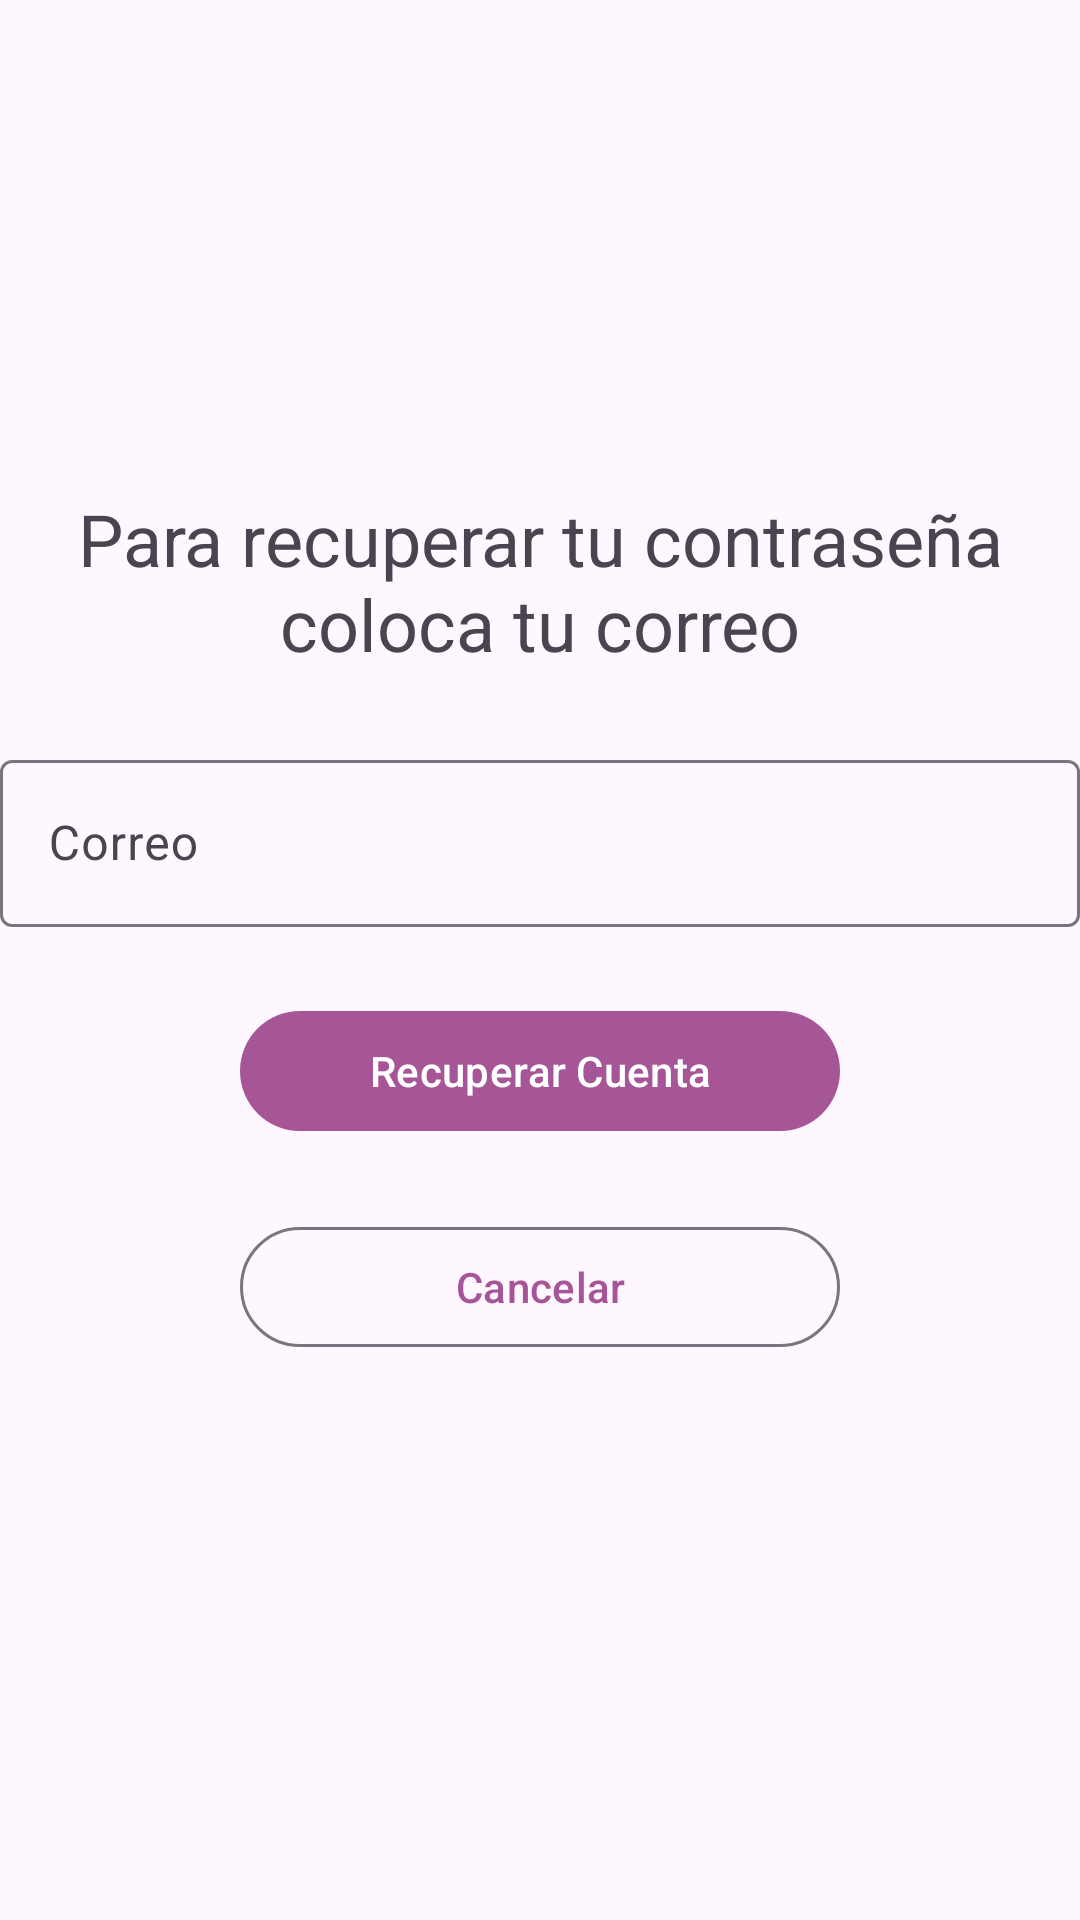

Here is an Android app screen rendered from its layout file. Give the layout XML and the strings, colors and styles it references.
<!-- AndroidManifest.xml: application theme Theme.DeliveryJT -->
<!-- res/layout/fragment_recuperar_contrasena.xml -->
<?xml version="1.0" encoding="utf-8"?>
<androidx.constraintlayout.widget.ConstraintLayout xmlns:android="http://schemas.android.com/apk/res/android"
    xmlns:app="http://schemas.android.com/apk/res-auto"
    xmlns:tools="http://schemas.android.com/tools"
    android:layout_width="match_parent"
    android:layout_height="match_parent"
    tools:context=".Fragment.RecuperarContrasena">

    <LinearLayout
        android:layout_width="match_parent"
        android:layout_height="wrap_content"
        android:gravity="center"
        android:orientation="vertical"
        app:layout_constraintBottom_toBottomOf="parent"
        app:layout_constraintEnd_toEndOf="parent"
        app:layout_constraintStart_toStartOf="parent"
        app:layout_constraintTop_toTopOf="parent">

        <TextView
            android:id="@+id/textView"
            android:layout_width="wrap_content"
            android:layout_height="wrap_content"
            android:text="@string/textoRecuperarContrasena"
            android:textSize="@dimen/espacios"
            android:textAlignment="center"
            app:layout_constraintBottom_toBottomOf="parent"
            app:layout_constraintEnd_toEndOf="parent"
            app:layout_constraintStart_toStartOf="parent"
            app:layout_constraintTop_toBottomOf="@+id/imageView"
            app:layout_constraintVertical_bias="0.241" />
        <Space
            android:layout_width="match_parent"
            android:layout_height="@dimen/espacios" />
        <com.google.android.material.textfield.TextInputLayout
            android:id="@+id/UserLogin"
            style="@style/Widget.Material3.TextInputLayout.OutlinedBox"
            android:layout_width="match_parent"
            android:layout_height="wrap_content"
            android:hint="@string/correo">

            <com.google.android.material.textfield.TextInputEditText
                android:layout_width="match_parent"
                android:layout_height="wrap_content"
                android:inputType="textEmailAddress" />
        </com.google.android.material.textfield.TextInputLayout>

        <Space
            android:layout_width="match_parent"
            android:layout_height="@dimen/espacios" />

        <com.google.android.material.button.MaterialButton
            android:id="@+id/recuperarRecuperarContrasena"
            android:layout_width="@dimen/buttons"
            android:layout_height="wrap_content"
            android:onClick="onClickLogin"
            android:text="@string/recuperarCuenta" />

        <Space
            android:layout_width="match_parent"
            android:layout_height="@dimen/espacios" />

        <com.google.android.material.button.MaterialButton
            android:id="@+id/cancelarRecuperarContrasena"
            style="@style/Widget.Material3.Button.OutlinedButton"
            android:layout_width="@dimen/buttons"
            android:layout_height="wrap_content"
            android:onClick="onClickLogin"
            android:text="@string/cancelar" />

        <Space
            android:layout_width="match_parent"
            android:layout_height="@dimen/espacios" />
    </LinearLayout>

</androidx.constraintlayout.widget.ConstraintLayout>
<!-- resources referenced by this layout -->
<resources>
  <dimen name="buttons">200dp</dimen>
  <dimen name="espacios">24dp</dimen>
  <string name="cancelar">Cancelar</string>
  <string name="correo">Correo</string>
  <string name="recuperarCuenta">Recuperar Cuenta</string>
  <string name="textoRecuperarContrasena">Para recuperar tu contraseña coloca tu correo</string>
  <style name="Theme.DeliveryJT" parent="Theme.Material3.DayNight.NoActionBar">
          
          <item name="colorPrimary">@color/primary</item>
          <item name="colorPrimaryVariant">@color/secundary</item>
          <item name="colorOnPrimary">@color/white</item>
          
          <item name="colorSecondary">@color/teal_200</item>
          <item name="colorSecondaryVariant">@color/teal_700</item>
          <item name="colorOnSecondary">@color/black</item>
          
          <item name="android:statusBarColor" tools:targetApi="l">?attr/colorPrimaryVariant</item>
          
      </style>
  <color name="primary">#A65697</color>
  <color name="secundary">#623C72</color>
  <color name="white">#FFFFFFFF</color>
  <color name="teal_200">#FF03DAC5</color>
  <color name="teal_700">#FF018786</color>
  <color name="black">#FF000000</color>
</resources>
